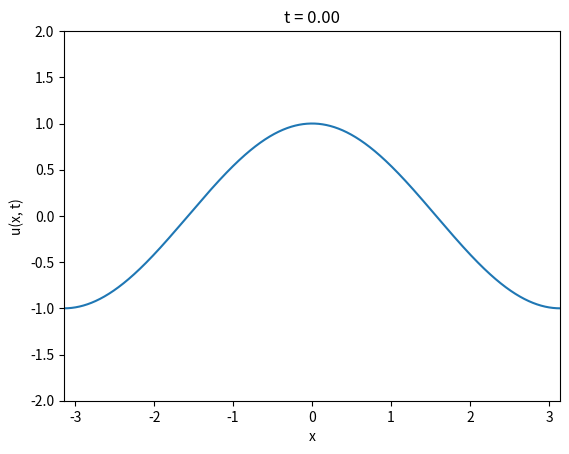

Write the Python code that produced this figure.
import numpy as np
import matplotlib.pyplot as plt
from mpl_toolkits.mplot3d import axes3d
import matplotlib.animation as animation
# Parameters
L = np.pi
N = 2048
x = np.linspace(-L, L, N, endpoint=False)
h = x[1] - x[0]
k = 0.01
T = 10.0
steps = int(T / k)
#count_steps = np.linspace(0, )
q = 3  # Fixed-point iterations per time step

U = np.cos(x)

# Frequency domain
p = np.fft.fftfreq(N, d=h)
k_vals = 2 * np.pi * p
sign_p = np.sign(p)
hilbert_laplacian = -1j * sign_p * (k_vals**2)

# Crank–Nicolson coefficients
C1_vals = 1 + 0.5 * k * hilbert_laplacian
C2_vals = 1 / (1 - 0.5 * k * hilbert_laplacian)

# Zabusky–Kruskal nonlinear term
def nonlinear_term(u):
    avg = (np.roll(u, -1) + u + np.roll(u, 1)) / 3
    deriv = (np.roll(u, -1) - np.roll(u, 1)) / (2 * h)
    return avg * deriv

# Store snapshots
snapshot_times = np.linspace(0, T, 100)  # t = 0, 0.5, ..., 5.0
snapshot_steps = [int(t / k) for t in snapshot_times]
snapshots = [U.copy()]
times = [0.0]

# Time-stepping loop
for step in range(1, steps + 1):
    U_hat_prev = np.fft.fft(U)
    g_hat = C1_vals * U_hat_prev
    W = U.copy()

    for _ in range(q):
        V = nonlinear_term(0.5 * (W + U))
        V_hat = np.fft.fft(V)
        W_hat = C2_vals * (g_hat - k * V_hat)
        W = np.fft.ifft(W_hat).real

    U = W.copy()
    
    if step in snapshot_steps:
        snapshots.append(U.copy())
        times.append(step * k)


# Parameters
c = 0.25     # wave speed (you can change)
t = 0.5        # fixed time (you can change)

# x values
# x = np.linspace(-np.pi, np.pi, 2048)

# Function u(x,t)
# u = 4 * c / (c**2 * (x - c * t)**2 + 1)
"""
# Plot
# Plot snapshots
plt.figure(figsize=(12, 6))
for i, u_snapshot in enumerate(snapshots):
    plt.plot(x, u_snapshot, label=f"t = {times[i]:.1f}")
#plt.plot(x, u, label=f't={t}, c={c}', linestyle='--')
plt.title("Time Evolution of the Benjamin–Ono Equation (Snapshots)")
plt.xlabel("x")
plt.ylabel("u(x, t)")
plt.legend()
plt.grid(True)
plt.tight_layout()
plt.show()
"""
"""
fig = plt.figure()
print(len(snapshot_times))
X, T = np.meshgrid(x, snapshot_times)
Z = np.array(snapshots)
ax = fig.add_subplot(projection='3d')
ax.plot_wireframe(X, T, Z, rstride=10, cstride=10)
plt.show()
"""
fig, ax = plt.subplots()
line, = ax.plot(x, snapshots[0])
ax.set_ylim(-2, 2)
ax.set_xlim(x[0], x[-1])
ax.set_xlabel("x")
ax.set_ylabel("u(x, t)")
title = ax.set_title("t = 0.00")

def update(frame):
    line.set_ydata(snapshots[frame])
    title.set_text(f"t = {times[frame]:.2f}")
    return line, title

ani = animation.FuncAnimation(
    fig, update, frames=len(snapshots), interval=100, blit=False
)


plt.show()